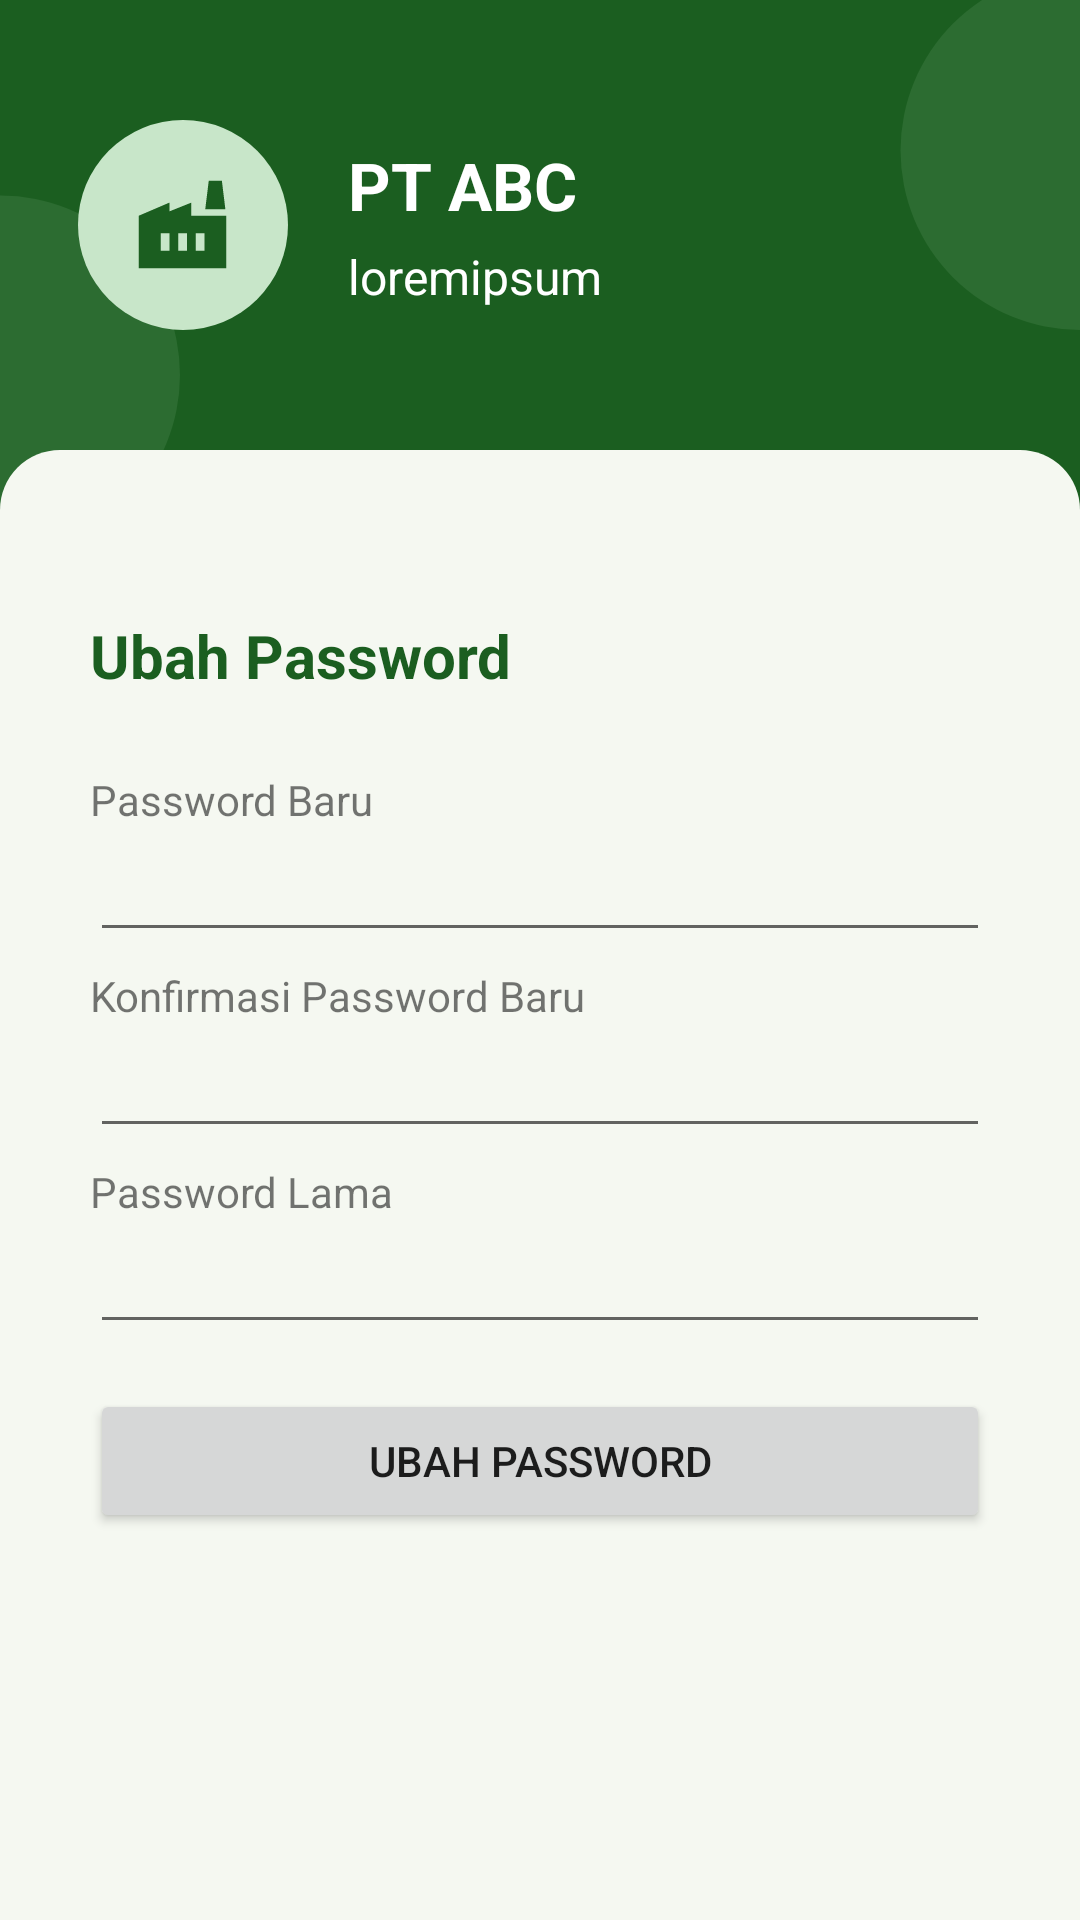

This screen was rendered from an Android layout file. Write that file and the resources it references.
<!-- AndroidManifest.xml: application theme Theme.ProjectDisnaker -->
<!-- res/layout/fragment_perusahaan_password.xml -->
<?xml version="1.0" encoding="utf-8"?>
<androidx.constraintlayout.widget.ConstraintLayout xmlns:android="http://schemas.android.com/apk/res/android"
    xmlns:app="http://schemas.android.com/apk/res-auto"
    xmlns:tools="http://schemas.android.com/tools"
    android:layout_width="match_parent"
    android:layout_height="match_parent"
    android:background="@color/green_900"
    tools:context=".perusahaan.PerusahaanPasswordFragment">

    <ImageView
        android:id="@+id/imageView12"
        android:layout_width="wrap_content"
        android:layout_height="wrap_content"
        android:layout_marginStart="300dp"
        android:layout_marginBottom="530dp"
        android:alpha="0.1"
        android:src="@drawable/circle_light"
        app:layout_constraintBottom_toBottomOf="parent"
        app:layout_constraintStart_toStartOf="parent" />

    <ImageView
        android:id="@+id/imageView15"
        android:layout_width="wrap_content"
        android:layout_height="wrap_content"
        android:layout_marginTop="65dp"
        android:layout_marginEnd="300dp"
        android:alpha="0.1"
        android:src="@drawable/circle_light"
        app:layout_constraintEnd_toEndOf="parent"
        app:layout_constraintTop_toTopOf="parent" />

    <LinearLayout
        android:id="@+id/llInitial"
        android:layout_width="409dp"
        android:layout_height="wrap_content"
        android:layout_marginTop="20dp"
        android:orientation="horizontal"
        android:padding="20dp"
        android:paddingRight="20dp"
        app:layout_constraintEnd_toEndOf="parent"
        app:layout_constraintStart_toStartOf="parent"
        app:layout_constraintTop_toTopOf="parent">

        <LinearLayout
            android:id="@+id/linearLayout2"
            android:layout_width="70dp"
            android:layout_height="70dp"
            android:layout_marginLeft="30dp"
            android:background="@drawable/circle_light"
            android:gravity="center"
            android:orientation="vertical">

            <ImageView
                android:id="@+id/imageView9"
                android:layout_width="35dp"
                android:layout_height="35dp"
                android:src="@drawable/ic_baseline_factory_24" />
        </LinearLayout>

        <LinearLayout
            android:layout_width="234dp"
            android:layout_height="70dp"
            android:layout_marginLeft="20dp"
            android:gravity="center_vertical"
            android:orientation="vertical">

            <TextView
                android:id="@+id/tvNamaPerusahaanProfile"
                android:layout_width="wrap_content"
                android:layout_height="wrap_content"
                android:text="PT ABC"
                android:textColor="@color/white"
                android:textSize="22sp"
                android:textStyle="bold" />

            <TextView
                android:id="@+id/tvUsernamePerusahaan"
                android:layout_width="wrap_content"
                android:layout_height="wrap_content"
                android:layout_marginTop="5dp"
                android:text="loremipsum"
                android:textColor="@color/white"
                android:textSize="16sp" />
        </LinearLayout>

    </LinearLayout>

    <LinearLayout
        android:layout_width="0dp"
        android:layout_height="550dp"
        android:layout_marginTop="150dp"
        android:background="@drawable/rounded_bg"
        android:orientation="vertical"
        android:padding="30dp"
        app:layout_constraintEnd_toEndOf="parent"
        app:layout_constraintHorizontal_bias="0.0"
        app:layout_constraintStart_toStartOf="parent"
        app:layout_constraintTop_toTopOf="parent">







        <TextView
            android:id="@+id/textView26"
            android:layout_width="match_parent"
            android:layout_height="wrap_content"
            android:layout_marginTop="25dp"
            android:layout_marginBottom="25dp"
            android:text="Ubah Password"
            android:textColor="@color/green_900"
            android:textSize="20sp"
            android:textStyle="bold" />

        <TextView
            android:id="@+id/textView17"
            android:layout_width="match_parent"
            android:layout_height="wrap_content"
            android:text="Password Baru" />

        <EditText
            android:id="@+id/etPassBaruPerus"
            android:layout_width="match_parent"
            android:layout_height="wrap_content"
            android:ems="10"
            android:inputType="textPassword" />

        <TextView
            android:id="@+id/textView25"
            android:layout_width="match_parent"
            android:layout_height="wrap_content"
            android:layout_marginTop="5dp"
            android:text="Konfirmasi Password Baru" />

        <EditText
            android:id="@+id/etConfBaruPerus"
            android:layout_width="match_parent"
            android:layout_height="wrap_content"
            android:ems="10"
            android:inputType="textPassword" />

        <TextView
            android:id="@+id/textView28"
            android:layout_width="match_parent"
            android:layout_height="wrap_content"
            android:layout_marginTop="5dp"
            android:text="Password Lama" />

        <EditText
            android:id="@+id/etPassLamaPerus"
            android:layout_width="match_parent"
            android:layout_height="wrap_content"
            android:ems="10"
            android:inputType="textPassword" />

        <Button
            android:id="@+id/btnUbahPassPerus"
            android:layout_width="match_parent"
            android:layout_height="wrap_content"
            android:layout_marginTop="15dp"
            android:text="ubah password" />
    </LinearLayout>
</androidx.constraintlayout.widget.ConstraintLayout>
<!-- resources referenced by this layout -->
<resources>
  <color name="green_900">#1b5e20</color>
  <color name="white">#FFFFFFFF</color>
  <!-- drawable circle_light (drawable) -->
  <?xml version="1.0" encoding="utf-8"?>
  <shape
      xmlns:android="http://schemas.android.com/apk/res/android"
      android:shape="oval">
  
      <solid
          android:color="@color/green_100"/>
  
      <size
          android:width="120dp"
          android:height="120dp"/>
  </shape>
  <!-- drawable ic_baseline_arrow_back_24 (drawable) -->
  <vector android:autoMirrored="true" android:height="24dp"
      android:tint="#1B5E20" android:viewportHeight="24"
      android:viewportWidth="24" android:width="24dp" xmlns:android="http://schemas.android.com/apk/res/android">
      <path android:fillColor="@android:color/white" android:pathData="M20,11H7.83l5.59,-5.59L12,4l-8,8 8,8 1.41,-1.41L7.83,13H20v-2z"/>
  </vector>
  <!-- drawable ic_baseline_factory_24 (drawable) -->
  <vector android:height="24dp" android:tint="#1B5E20"
      android:viewportHeight="24" android:viewportWidth="24"
      android:width="24dp" xmlns:android="http://schemas.android.com/apk/res/android">
      <path android:fillColor="@android:color/white" android:pathData="M22,10v12H2V10l7,-3v2l5,-2l0,0l0,3H22zM17.2,8.5L18,2h3l0.8,6.5H17.2zM11,18h2v-4h-2V18zM7,18h2v-4H7V18zM17,14h-2v4h2V14z"/>
  </vector>
  <!-- drawable rounded_bg (drawable) -->
  <?xml version="1.0" encoding="UTF-8"?>
  <shape xmlns:android="http://schemas.android.com/apk/res/android">
      <solid android:color="#F5F8F1"/>
      <corners android:radius="20dp"/>
      <padding android:left="0dp" android:top="0dp" android:right="0dp" android:bottom="0dp" />
  </shape>
  <style name="Theme.ProjectDisnaker" parent="Theme.MaterialComponents.DayNight.DarkActionBar">
          
          <item name="colorPrimary">@color/green_900</item>
          <item name="colorPrimaryVariant">@color/green_800</item>
          <item name="colorOnPrimary">@color/white</item>
          
          <item name="colorSecondary">@color/green_200</item>
          <item name="colorSecondaryVariant">@color/green_100</item>
          <item name="colorOnSecondary">@color/black</item>
          
          <item name="android:statusBarColor" tools:targetApi="l">?attr/colorPrimaryVariant</item>
          
      </style>
  <color name="green_100">#c8e6c9</color>
  <color name="green_800">#2C6E2F</color>
  <color name="green_200">#a5d6a7</color>
  <color name="black">#FF000000</color>
</resources>
